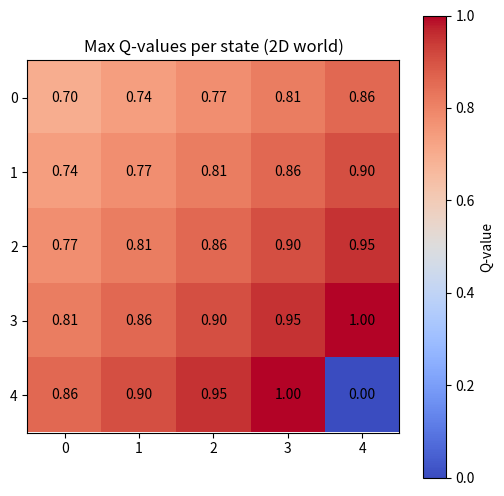

Generate this figure with matplotlib:
import numpy as np
import matplotlib.pyplot as plt

n_states = 25
n_actions = 4
goal_state = 24

learning_rate = .8
discount_factor = .95
exploration_prob = .2
epochs = 100000

Q_table = np.zeros((n_states, n_actions), dtype=float)

# im on a line with 25 possible positions -> 0 to 24
# start at pos 0, i wanna end at 24
# actions; 0= move left, 1= move right 2=move up, 3= move down
#rewards: +1 if you reach position 24, 0 otherwise

#algorithm: Q(s,a) = Q(s,a) + learning_rate * (reward + discount * max(Q(next_state)) - Q(s,a))

def get_next_state(state, action):
    row, col = divmod(state, 5)  

    if action == 0 and col > 0:        # left
        col -= 1
    elif action == 1 and col < 4:      # right
        col += 1
    elif action == 2 and row > 0:      # up
        row -= 1
    elif action == 3 and row < 4:      # down
        row += 1
    return row * 5 + col

for epoch in range(epochs):
    current_state = 0
    while True:
        if np.random.rand() < exploration_prob:
            action = np.random.randint(0, n_actions)
        else:
            action = np.argmax(Q_table[current_state])
        next_state = get_next_state(current_state, action)

        reward = 1 if next_state == goal_state else 0

        #mathing Q(s,a) = Q(s,a) + learning_rate * (reward + discount * max(Q(next_state)) - Q(s,a))
        Q_table[current_state, action] += learning_rate * (reward + discount_factor * np.max(Q_table[next_state]) - Q_table[current_state,action])

        if next_state == goal_state:
            break
        current_state = next_state


#qtable
print(Q_table)
print(Q_table.shape)
q_values_max = np.max(Q_table, axis=1).reshape((5, 5))  # 1 row, 5 columns

plt.figure(figsize=(6, 6))
plt.imshow(q_values_max, cmap='coolwarm', interpolation='nearest')
plt.colorbar(label='Q-value')
plt.title('Max Q-values per state (2D world)')
plt.xticks(range(5), ['0','1','2','3','4'])
plt.yticks(range(5), ['0','1','2','3','4'])
for i in range(5):
    for j in range(5):
        plt.text(j, i, f'{q_values_max[i,j]:.2f}', ha='center', va='center', color='black')
policy = np.argmax(Q_table, axis=1)

arrow_map = {0:'←', 1:'→', 2:'↑', 3:'↓', -1:'G'}
policy[goal_state] = -1  # mark goal
policy_grid = np.array([arrow_map[a] for a in policy]).reshape((5,5))
print(policy_grid)

plt.show()

